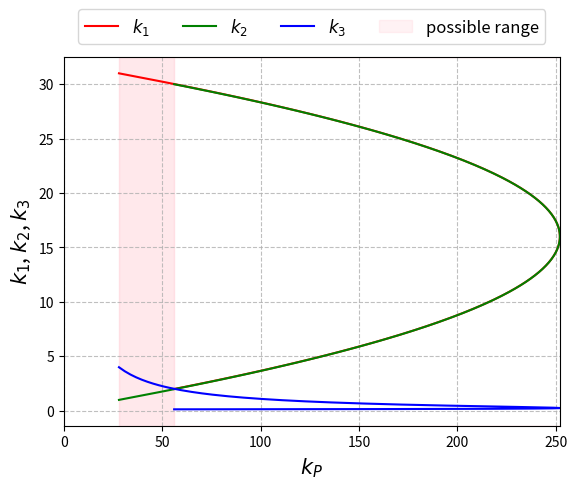
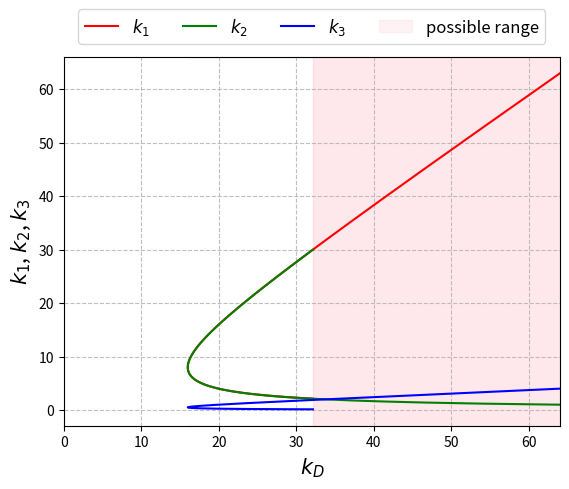
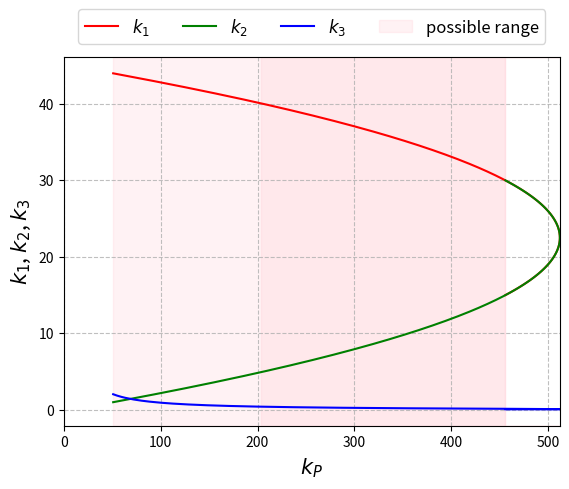
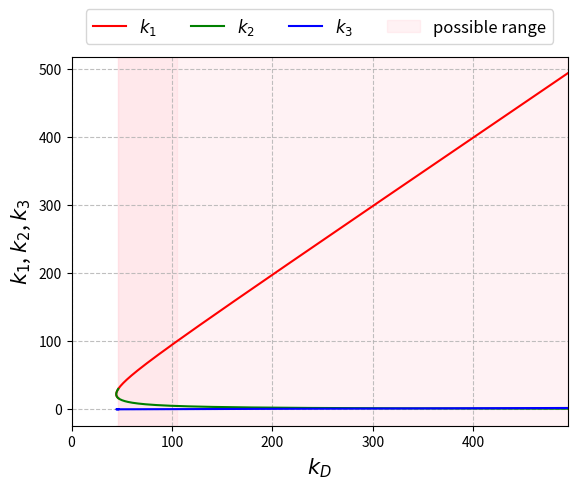

Reproduce these figures in Python, in order.
import numpy as np
import matplotlib.pyplot as plt

plt.rc("text", usetex=False)
plt.rc("lines", linewidth=1.5)
plt.rc("axes", grid=True, labelsize=15, titlesize=12)
plt.rc("grid", linestyle="--", alpha=0.8)
plt.rc("legend", fontsize=12)


def gain_bound():
    rho_0, rho_inf, rho_k = 1, 0.5, 0.5
    rho1, rho2 = 0.7, 1.7

    kI = 1
    k2 = np.linspace(1, 30, int(29/0.1))

    # outer loop, kD const
    kD_1 = 32
    k1_1 = np.zeros((np.size(k2),))
    k3_1 = np.zeros((np.size(k2),))
    kP_1 = np.zeros((np.size(k2),))
    for i in range(np.size(k2)):
        k1_1[i] = kD_1 - k2[i]
        k3_1[i] = kI / k2[i] / rho_inf**2
        kP_1[i] = 1 / k2[i] * (kI + kD_1*k2[i]**2-k2[i]**3) - 1 / rho_inf**2
    fig, ax = plt.subplots()
    plt.xlim([0, max(kP_1)])
    ax.plot(kP_1, k1_1, "r-", label=r"$k_1$")
    ax.plot(kP_1, k2, "g-", label=r"$k_2$")
    ax.plot(kP_1, k3_1, "b-", label=r"$k_3$")
    k1_1[k1_1 == np.inf] = 0
    k3_1[k3_1 == np.inf] = 0
    kP_1[kP_1 == np.inf] = 0
    ax.fill_between(kP_1, 0, 1, where=k2 > rho_k,
                    interpolate=True, color="pink", alpha=0.2,
                    transform=ax.get_xaxis_transform())
    ax.fill_between(kP_1, 0, 1, where=k2 > 2*rho_k*(rho_0-rho_inf)/rho_0,
                    interpolate=True, color="pink", alpha=0.2,
                    transform=ax.get_xaxis_transform(), label="possible range")
    plt.legend(loc='upper center', ncol=4, bbox_to_anchor=(0.5, 1.15))
    plt.xlabel(r"$k_P$")
    plt.ylabel(r"$k_1$, $k_2$, $k_3$")
    plt.savefig("PID_gain_range_KD1.png", dpi=300)

    # outer loop, kP const
    kP_2 = 60
    k1_2 = np.zeros((np.size(k2),))
    k3_2 = np.zeros((np.size(k2),))
    kD_2 = np.zeros((np.size(k2),))
    for i in range(np.size(k2)):
        kD_2[i] = 1 / k2[i]**2 * (k2[i]**3 + (kP_2+1/rho_inf**2)*k2[i] - kI)
        k1_2[i] = kD_2[i] - k2[i]
        k3_2[i] = kI / k2[i] / rho_inf**2
    fig, ax = plt.subplots()
    plt.xlim([0, max(kD_2)])
    ax.plot(kD_2, k1_2, "r-", label=r"$k_1$")
    ax.plot(kD_2, k2, "g-", label=r"$k_2$")
    ax.plot(kD_2, k3_2, "b-", label=r"$k_3$")
    k1_2[k1_2 == np.inf] = 0
    k3_2[k3_2 == np.inf] = 0
    kD_2[kD_2 == np.inf] = 0
    ax.fill_between(kD_2, 0, 1, where=k2 > rho_k,
                    interpolate=True, color="pink", alpha=0.2,
                    transform=ax.get_xaxis_transform())
    ax.fill_between(kD_2, 0, 1, where=k2 > 2*rho_k*(rho_0-rho_inf)/rho_0,
                    interpolate=True, color="pink", alpha=0.2,
                    transform=ax.get_xaxis_transform(), label="possible range")
    plt.legend(loc='upper center', ncol=4, bbox_to_anchor=(0.5, 1.15))
    plt.xlabel(r"$k_D$")
    plt.ylabel(r"$k_1$, $k_2$, $k_3$")
    plt.savefig("PID_gain_range_KP1.png", dpi=300)

    # inner loop, kD const
    kD_3 = 45
    k1_3 = np.zeros((np.size(k2),))
    k3_3 = np.zeros((np.size(k2),))
    kP_3 = np.zeros((np.size(k2),))
    for i in range(np.size(k2)):
        k1_3[i] = kD_3 - k2[i]
        k3_3[i] = kI / k2[i] / rho1**2
        kP_3[i] = 1 / k2[i] * (kI + kD_3*k2[i]**2-k2[i]**3) + rho2**2 / rho1**2
    fig, ax = plt.subplots()
    plt.xlim([0, max(kP_3)])
    ax.plot(kP_3, k1_3, "r-", label=r"$k_1$")
    ax.plot(kP_3, k2, "g-", label=r"$k_2$")
    ax.plot(kP_3, k3_3, "b-", label=r"$k_3$")
    ax.fill_between(kP_3, 0, 1, where=k2 > 2*rho2/rho1,
                    interpolate=True, color="pink", alpha=0.2,
                    transform=ax.get_xaxis_transform())
    ax.fill_between(kP_3, 0, 1, where=k1_3*k2 > k1_3-rho2**2/rho1**2,
                    interpolate=True, color="pink", alpha=0.2,
                    transform=ax.get_xaxis_transform(), label="possible range")
    plt.legend(loc='upper center', ncol=4, bbox_to_anchor=(0.5, 1.15))
    plt.xlabel(r"$k_P$")
    plt.ylabel(r"$k_1$, $k_2$, $k_3$")
    plt.savefig("PID_gain_range_KD2.png", dpi=300)

    # # inner loop, kP const
    kP_4 = 500
    k1_4 = np.zeros((np.size(k2),))
    k3_4 = np.zeros((np.size(k2),))
    kD_4 = np.zeros((np.size(k2),))
    for i in range(np.size(k2)):
        kD_4[i] = 1 / k2[i]**2 * (k2[i]**3 + (kP_4-rho2**2/rho1**2)*k2[i] - kI)
        k1_4[i] = kD_4[i] - k2[i]
        k3_4[i] = kI / k2[i] / rho1**2
    fig, ax = plt.subplots()
    plt.xlim([0, max(kD_4)])
    ax.plot(kD_4, k1_4, "r-", label=r"$k_1$")
    ax.plot(kD_4, k2, "g-", label=r"$k_2$")
    ax.plot(kD_4, k3_4, "b-", label=r"$k_3$")
    ax.fill_between(kD_4, 0, 1, where=k2 > 2*rho2/rho1,
                    interpolate=True, color="pink", alpha=0.2,
                    transform=ax.get_xaxis_transform())
    ax.fill_between(kD_4, 0, 1, where=k1_4*k2 > k1_4-rho2**2/rho1**2,
                    interpolate=True, color="pink", alpha=0.2,
                    transform=ax.get_xaxis_transform(), label="possible range")
    plt.legend(loc='upper center', ncol=4, bbox_to_anchor=(0.5, 1.15))
    plt.xlabel(r"$k_D$")
    plt.ylabel(r"$k_1$, $k_2$, $k_3$")
    plt.savefig("PID_gain_range_KP2.png", dpi=300)

    plt.show()


if __name__ == "__main__":
    gain_bound()
